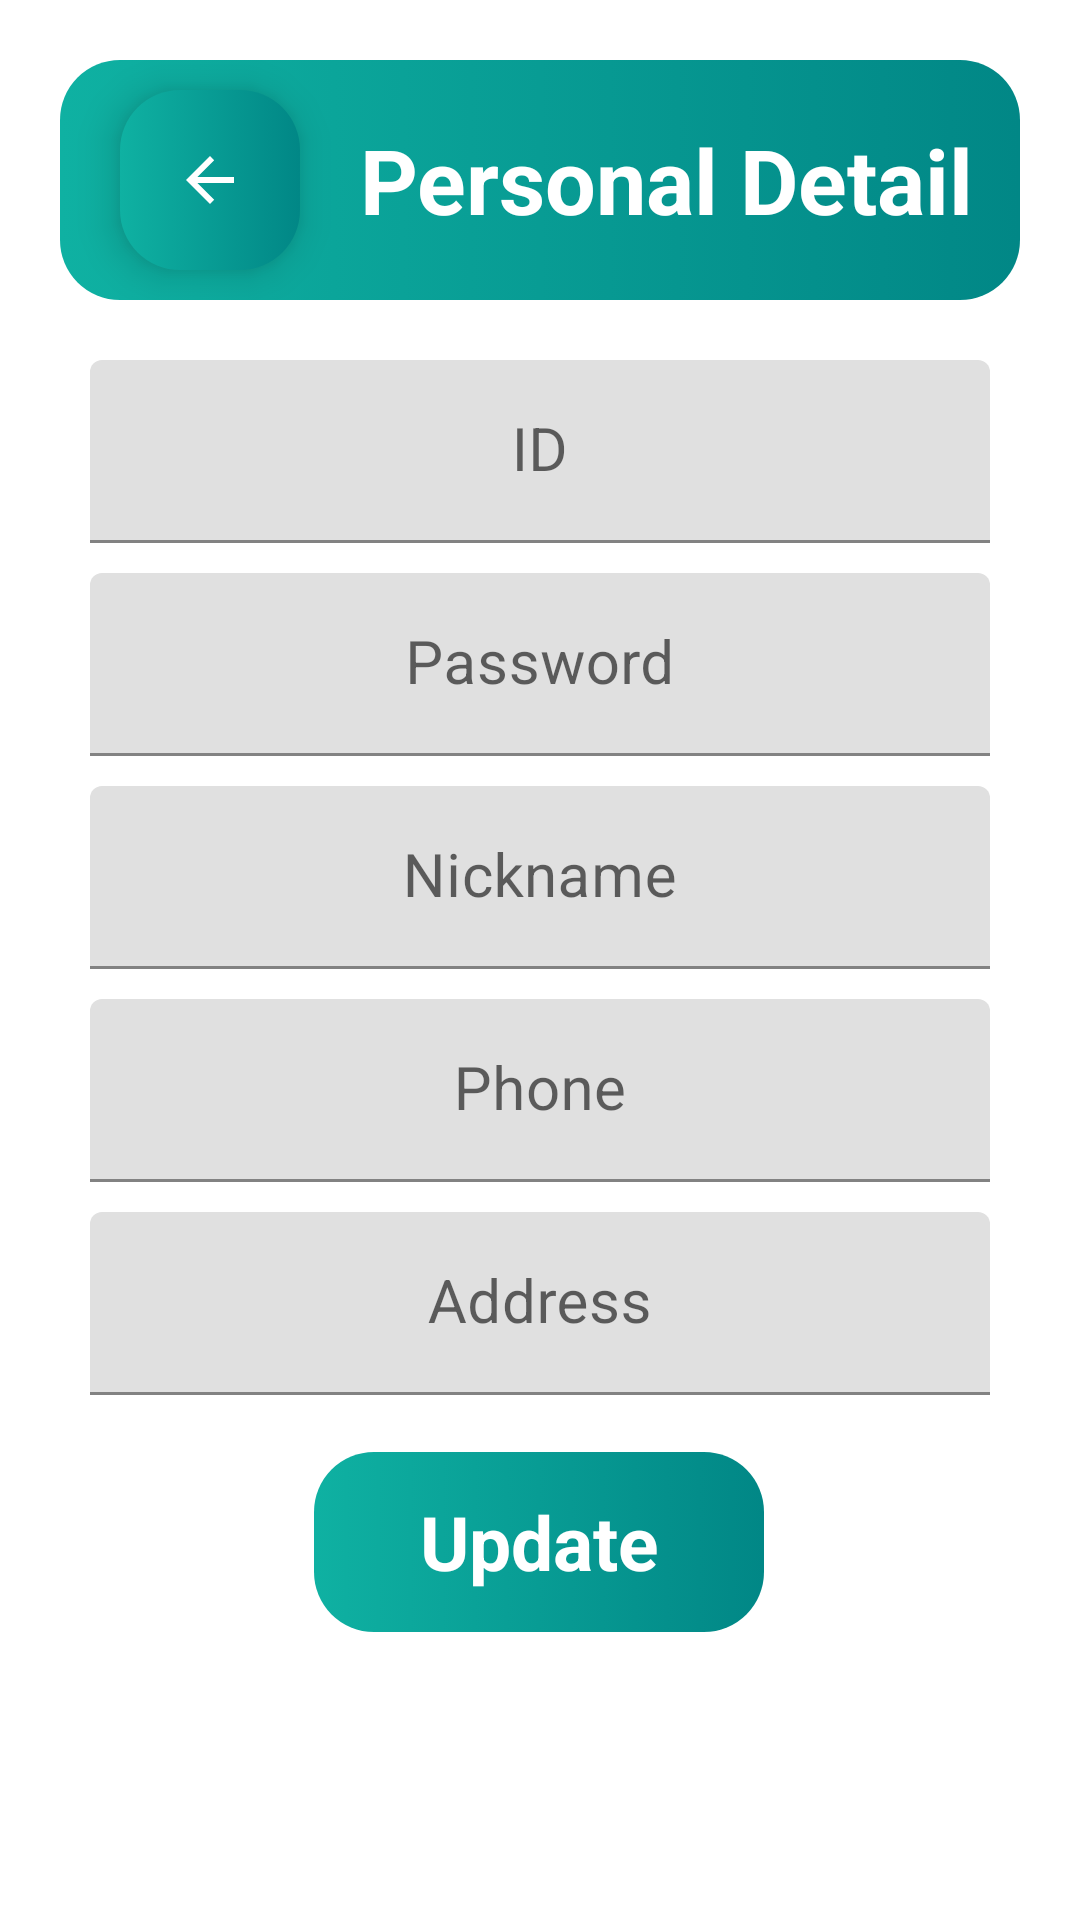

Android layout source for this screen:
<!-- AndroidManifest.xml: application theme Theme.BeverageApp -->
<!-- res/layout/activity_main_user_detail.xml -->
<?xml version="1.0" encoding="utf-8"?>
<androidx.constraintlayout.widget.ConstraintLayout xmlns:android="http://schemas.android.com/apk/res/android"
    xmlns:app="http://schemas.android.com/apk/res-auto"
    xmlns:tools="http://schemas.android.com/tools"
    android:layout_width="match_parent"
    android:layout_height="match_parent"
    tools:context=".MainUserDetail">

    <LinearLayout
        android:id="@+id/linearLayout5"
        android:layout_width="match_parent"
        android:layout_height="80dp"
        android:layout_margin="20dp"
        android:background="@drawable/title_bar"
        app:layout_constraintEnd_toEndOf="parent"
        app:layout_constraintStart_toStartOf="parent"
        app:layout_constraintTop_toTopOf="parent">

        <ImageButton
            android:id="@+id/ibUserDetailBack"
            android:layout_width="60dp"
            android:layout_height="60dp"
            android:layout_gravity="center"
            android:layout_marginLeft="20dp"
            android:background="@drawable/title_bar"
            android:elevation="8dp"
            app:srcCompat="@drawable/abc_vector_test" />

        <TextView
            android:layout_width="wrap_content"
            android:layout_height="wrap_content"
            android:layout_gravity="center"
            android:layout_marginLeft="20dp"
            android:text="Personal Detail"
            android:textColor="@color/white"
            android:textSize="30dp"
            android:textStyle="bold"></TextView>
    </LinearLayout>

    <com.google.android.material.textfield.TextInputLayout
        android:id="@+id/textInputLayout1"
        android:layout_width="match_parent"
        android:layout_height="wrap_content"
        android:layout_marginTop="20dp"
        android:layout_marginLeft="30dp"
        android:layout_marginRight="30dp"
        android:background="@drawable/input_pattern"
        android:focusable="true"
        android:focusableInTouchMode="true"
        app:layout_constraintEnd_toEndOf="parent"
        app:layout_constraintStart_toStartOf="parent"
        app:layout_constraintTop_toBottomOf="@+id/linearLayout5">

        <com.google.android.material.textfield.TextInputEditText
            android:id="@+id/textInputUserDetailId"
            android:layout_width="match_parent"
            android:layout_height="wrap_content"
            android:gravity="center"
            android:hint="ID"
            android:textSize="20dp" />
    </com.google.android.material.textfield.TextInputLayout>
    <com.google.android.material.textfield.TextInputLayout
        android:id="@+id/textInputLayout2"
        android:layout_width="match_parent"
        android:layout_height="wrap_content"
        android:layout_marginTop="10dp"
        android:layout_marginLeft="30dp"
        android:layout_marginRight="30dp"
        android:background="@drawable/input_pattern"
        android:focusable="true"
        android:focusableInTouchMode="true"
        app:layout_constraintEnd_toEndOf="parent"
        app:layout_constraintStart_toStartOf="parent"
        app:layout_constraintTop_toBottomOf="@+id/textInputLayout1">

        <com.google.android.material.textfield.TextInputEditText
            android:id="@+id/textInputUserDetailPassword"
            android:layout_width="match_parent"
            android:layout_height="wrap_content"
            android:gravity="center"
            android:hint="Password"
            android:textSize="20dp" />
    </com.google.android.material.textfield.TextInputLayout>
    <com.google.android.material.textfield.TextInputLayout
        android:id="@+id/textInputLayout3"
        android:layout_width="match_parent"
        android:layout_height="wrap_content"
        android:layout_marginTop="10dp"
        android:layout_marginLeft="30dp"
        android:layout_marginRight="30dp"
        android:background="@drawable/input_pattern"
        android:focusable="true"
        android:focusableInTouchMode="true"
        app:layout_constraintEnd_toEndOf="parent"
        app:layout_constraintStart_toStartOf="parent"
        app:layout_constraintTop_toBottomOf="@+id/textInputLayout2">

        <com.google.android.material.textfield.TextInputEditText
            android:id="@+id/textInputUserDetailNickname"
            android:layout_width="match_parent"
            android:layout_height="wrap_content"
            android:gravity="center"
            android:hint="Nickname"
            android:textSize="20dp" />
    </com.google.android.material.textfield.TextInputLayout>
    <com.google.android.material.textfield.TextInputLayout
        android:id="@+id/textInputLayout4"
        android:layout_width="match_parent"
        android:layout_height="wrap_content"
        android:layout_marginTop="10dp"
        android:layout_marginLeft="30dp"
        android:layout_marginRight="30dp"
        android:background="@drawable/input_pattern"
        android:focusable="true"
        android:focusableInTouchMode="true"
        app:layout_constraintEnd_toEndOf="parent"
        app:layout_constraintStart_toStartOf="parent"
        app:layout_constraintTop_toBottomOf="@+id/textInputLayout3">

        <com.google.android.material.textfield.TextInputEditText
            android:id="@+id/textInputUserDetailPhone"
            android:layout_width="match_parent"
            android:layout_height="wrap_content"
            android:gravity="center"
            android:hint="Phone"
            android:textSize="20dp" />
    </com.google.android.material.textfield.TextInputLayout>
    <com.google.android.material.textfield.TextInputLayout
        android:id="@+id/textInputLayout5"
        android:layout_width="match_parent"
        android:layout_height="wrap_content"
        android:layout_marginTop="10dp"
        android:layout_marginLeft="30dp"
        android:layout_marginRight="30dp"
        android:background="@drawable/input_pattern"
        android:focusable="true"
        android:focusableInTouchMode="true"
        app:layout_constraintEnd_toEndOf="parent"
        app:layout_constraintStart_toStartOf="parent"
        app:layout_constraintTop_toBottomOf="@+id/textInputLayout4">

        <com.google.android.material.textfield.TextInputEditText
            android:id="@+id/textInputUserDetailAddress"
            android:layout_width="match_parent"
            android:layout_height="wrap_content"
            android:gravity="center"
            android:hint="Address"
            android:textSize="20dp" />
    </com.google.android.material.textfield.TextInputLayout>

    <LinearLayout
        android:layout_width="150dp"
        android:layout_height="60dp"
        android:background="@drawable/title_bar"
        app:layout_constraintBottom_toBottomOf="parent"
        app:layout_constraintEnd_toEndOf="parent"
        app:layout_constraintHorizontal_bias="0.498"
        app:layout_constraintStart_toStartOf="parent"
        app:layout_constraintTop_toBottomOf="@+id/textInputLayout5"
        app:layout_constraintVertical_bias="0.166">

        <TextView
            android:id="@+id/tvUserDetailUpdate"
            android:layout_width="match_parent"
            android:layout_height="match_parent"
            android:gravity="center"
            android:text="Update"
            android:textColor="@color/white"
            android:textSize="25dp"
            android:textStyle="bold"></TextView>
    </LinearLayout>
</androidx.constraintlayout.widget.ConstraintLayout>
<!-- resources referenced by this layout -->
<resources>
  <!-- drawable input_pattern (drawable) -->
  <?xml version="1.0" encoding="utf-8"?>
  <selector xmlns:android="http://schemas.android.com/apk/res/android">
      <item>
          <shape android:shape="rectangle">
              <solid android:color="@color/white"></solid>
              <corners android:radius="10dp"></corners>
              <stroke android:color="#0D9A8D" android:width="2dp"></stroke>
          </shape>
      </item>
  </selector>
  <!-- drawable title_bar (drawable) -->
  <?xml version="1.0" encoding="utf-8"?>
  <selector xmlns:android="http://schemas.android.com/apk/res/android">
      <item>
          <shape android:shape="rectangle">
              <gradient
                  android:startColor="#0FB1A2"
                  android:endColor="@color/teal_700"></gradient>
              <corners android:radius="20dp"></corners>
          </shape>
      </item>
  </selector>
  <style name="Theme.BeverageApp" parent="Theme.MaterialComponents.DayNight.DarkActionBar">
          
          <item name="colorPrimary">@color/purple_500</item>
          <item name="colorPrimaryVariant">@color/purple_700</item>
          <item name="colorOnPrimary">@color/white</item>
          
          <item name="colorSecondary">@color/teal_200</item>
          <item name="colorSecondaryVariant">@color/teal_700</item>
          <item name="colorOnSecondary">@color/black</item>
          
          <item name="android:statusBarColor" tools:targetApi="l">?attr/colorPrimaryVariant</item>
          
      </style>
  <!-- not gathered from this repository: default colours our renderer supplied (Android Studio template values) -->
  <color name="purple_500">#FF6200EE</color>
  <color name="purple_700">#FF3700B3</color>
  <color name="teal_200">#FF03DAC5</color>
  <color name="teal_700">#FF018786</color>
  <color name="black">#FF000000</color>
  <color name="white">#FFFFFFFF</color>
</resources>
